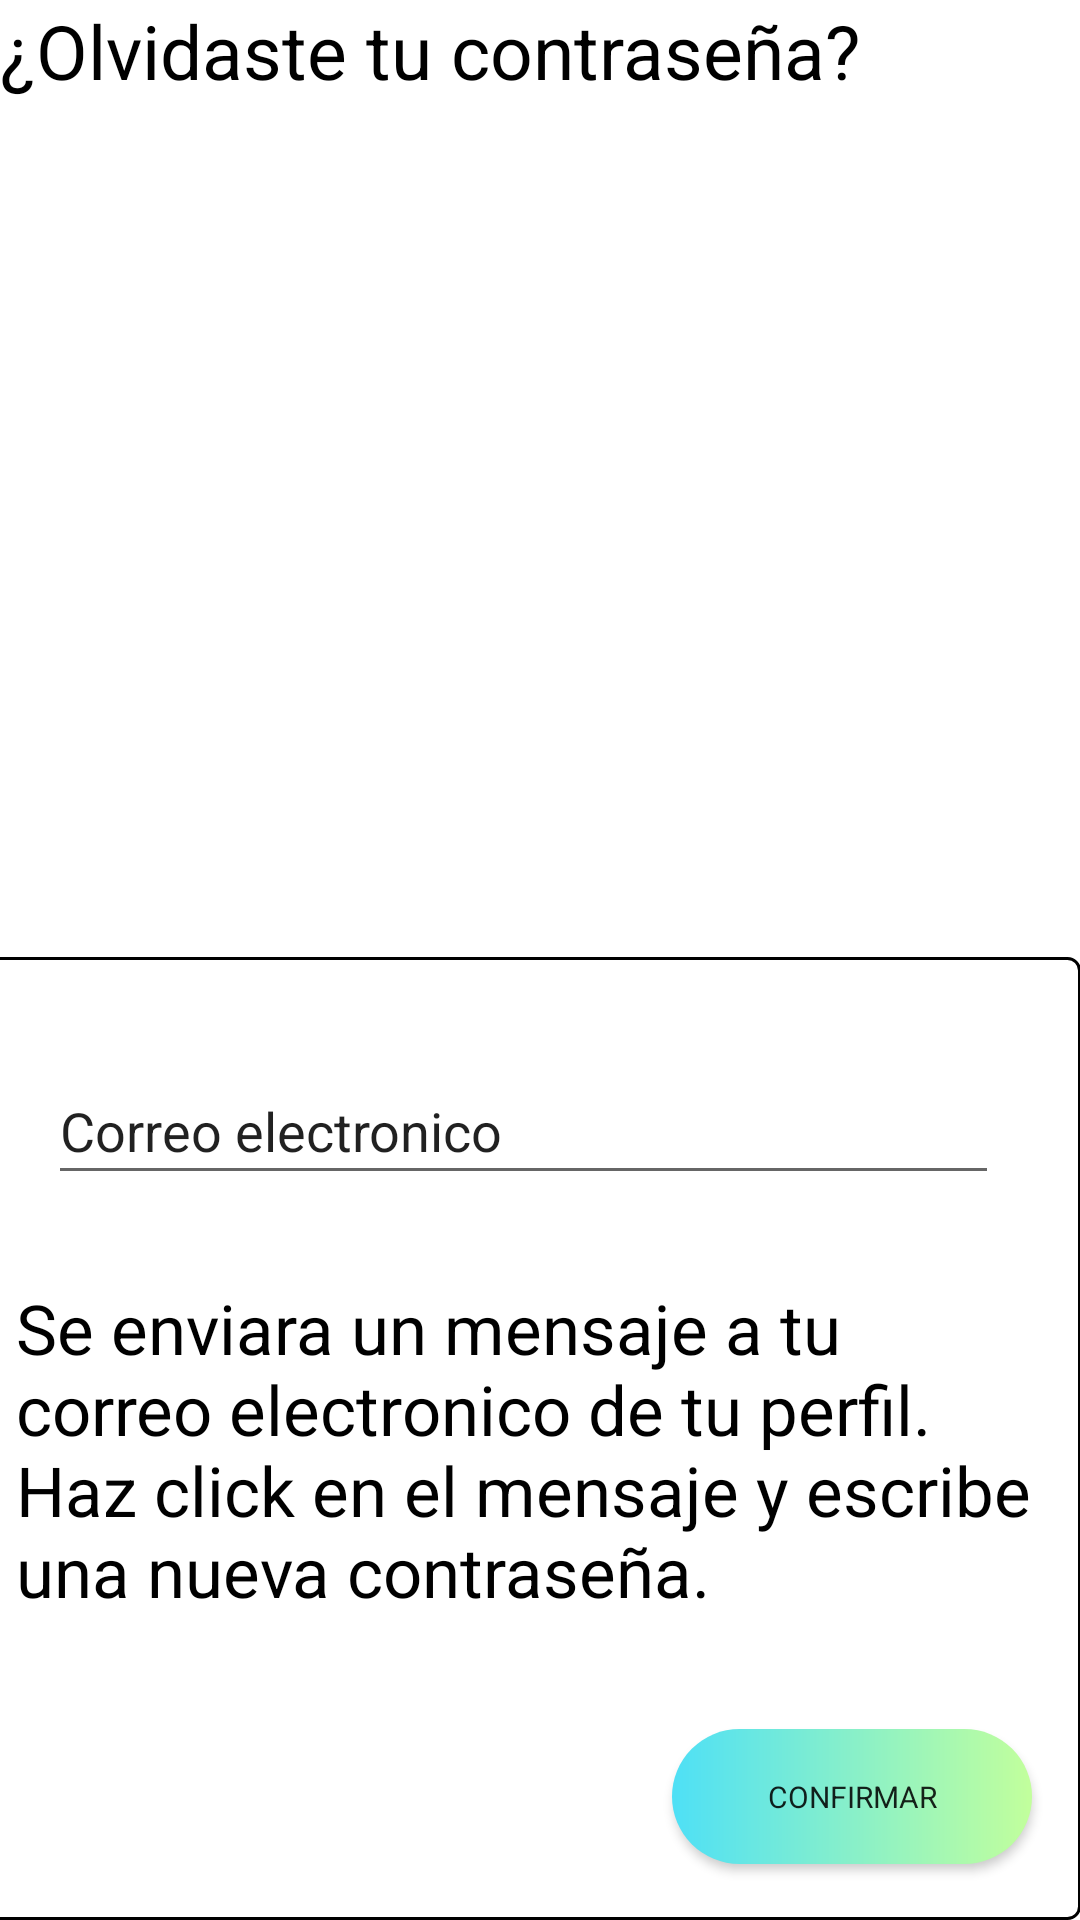

This screen was rendered from an Android layout file. Write that file and the resources it references.
<!-- AndroidManifest.xml: application theme Theme.Lexi_App -->
<!-- res/layout/mail_recovery.xml -->
<?xml version="1.0" encoding="utf-8"?>
<androidx.constraintlayout.widget.ConstraintLayout
    xmlns:android="http://schemas.android.com/apk/res/android"
    xmlns:app="http://schemas.android.com/apk/res-auto"
    xmlns:tools="http://schemas.android.com/tools"
    android:layout_width="wrap_content"
    android:layout_height="wrap_content">

    <TextView
        android:id="@+id/text_action_sub"
        android:layout_width="323dp"
        android:layout_height="37dp"
        android:text="¿Olvidaste tu contraseña?"
        android:textColor="@color/black"
        android:textSize="25dp"

        app:layout_constraintBottom_toTopOf="@+id/constraintLayout"
        app:layout_constraintEnd_toEndOf="parent"
        app:layout_constraintHorizontal_bias="0.0"
        app:layout_constraintStart_toStartOf="parent"
        app:layout_constraintTop_toTopOf="parent"
        app:layout_constraintVertical_bias="0.0" />

    <androidx.constraintlayout.widget.ConstraintLayout
        android:id="@+id/constraintLayout"
        android:layout_width="372dp"
        android:layout_height="321dp"
        android:background="@drawable/background_shape"

        app:layout_constraintBottom_toBottomOf="parent"
        app:layout_constraintEnd_toEndOf="parent"
        app:layout_constraintHorizontal_bias="1.0"
        app:layout_constraintStart_toStartOf="parent"
        app:layout_constraintTop_toTopOf="parent"
        app:layout_constraintVertical_bias="1.0">

        <EditText
            android:id="@+id/editText2"
            android:layout_width="317dp"
            android:layout_height="46dp"
            android:text="Correo electronico"
            android:fontFamily=""
            app:layout_constraintBottom_toBottomOf="parent"
            app:layout_constraintEnd_toEndOf="parent"
            app:layout_constraintStart_toStartOf="parent"
            app:layout_constraintTop_toTopOf="parent"
            app:layout_constraintVertical_bias="0.121" />

        <TextView
            android:id="@+id/textView9"
            android:layout_width="339dp"
            android:layout_height="133dp"
            android:text="Se enviara un mensaje a tu correo electronico de tu perfil. Haz click en el mensaje y escribe una nueva contraseña."
            android:textColor="@color/black"
            android:textSize="23dp"
            app:layout_constraintBottom_toBottomOf="parent"
            app:layout_constraintEnd_toEndOf="parent"
            app:layout_constraintHorizontal_bias="0.517"
            app:layout_constraintStart_toStartOf="parent"
            app:layout_constraintTop_toTopOf="parent"
            app:layout_constraintVertical_bias="0.577" />

        <Button
            android:id="@+id/button_confirm_email"
            android:layout_width="120dp"
            android:layout_height="45dp"
            android:background="@drawable/gradient_button_background"
            android:fontFamily=""
            android:text="Confirmar"
            android:textSize="10dp"
            app:layout_constraintBottom_toBottomOf="parent"
            app:layout_constraintEnd_toEndOf="parent"
            app:layout_constraintHorizontal_bias="0.935"
            app:layout_constraintStart_toStartOf="parent"
            app:layout_constraintTop_toTopOf="parent"
            app:layout_constraintVertical_bias="0.932" />


    </androidx.constraintlayout.widget.ConstraintLayout>

</androidx.constraintlayout.widget.ConstraintLayout>
<!-- resources referenced by this layout -->
<resources>
  <color name="black">#FF000000</color>
  <!-- drawable background_shape (drawable) -->
  <?xml version="1.0" encoding="utf-8"?>
  <shape xmlns:android="http://schemas.android.com/apk/res/android">
      <corners
          android:radius="@dimen/activity_radius"
  
          />
      <stroke
          android:width="1dp"
          android:color="@color/black"
          />
  
      <corners android:radius="4dp" />
  </shape>
  <!-- drawable gradient_button_background (drawable) -->
  <?xml version="1.0" encoding="utf-8"?>
  <shape xmlns:android="http://schemas.android.com/apk/res/android">
      <gradient
          android:startColor="#4EE0F6"
          android:endColor="#C2FF9C" />
      <corners
          android:radius="24dp"
          />
  </shape>
  <style name="Theme.Lexi_App" parent="Theme.MaterialComponents.DayNight.NoActionBar">
          
          <item name="colorPrimary">@color/purple_500</item>
          <item name="colorPrimaryVariant">@color/purple_700</item>
          <item name="colorOnPrimary">@color/white</item>
          
          <item name="colorSecondary">@color/teal_200</item>
          <item name="colorSecondaryVariant">@color/teal_700</item>
          <item name="colorOnSecondary">@color/black</item>
          
          <item name="android:statusBarColor" tools:targetApi="l">?attr/colorPrimaryVariant</item>
          
      </style>
  <dimen name="activity_radius">24dp</dimen>
  <color name="purple_500">#FF6200EE</color>
  <color name="purple_700">#FF3700B3</color>
  <color name="white">#FFFFFFFF</color>
  <color name="teal_200">#FF03DAC5</color>
  <color name="teal_700">#FF018786</color>
</resources>
